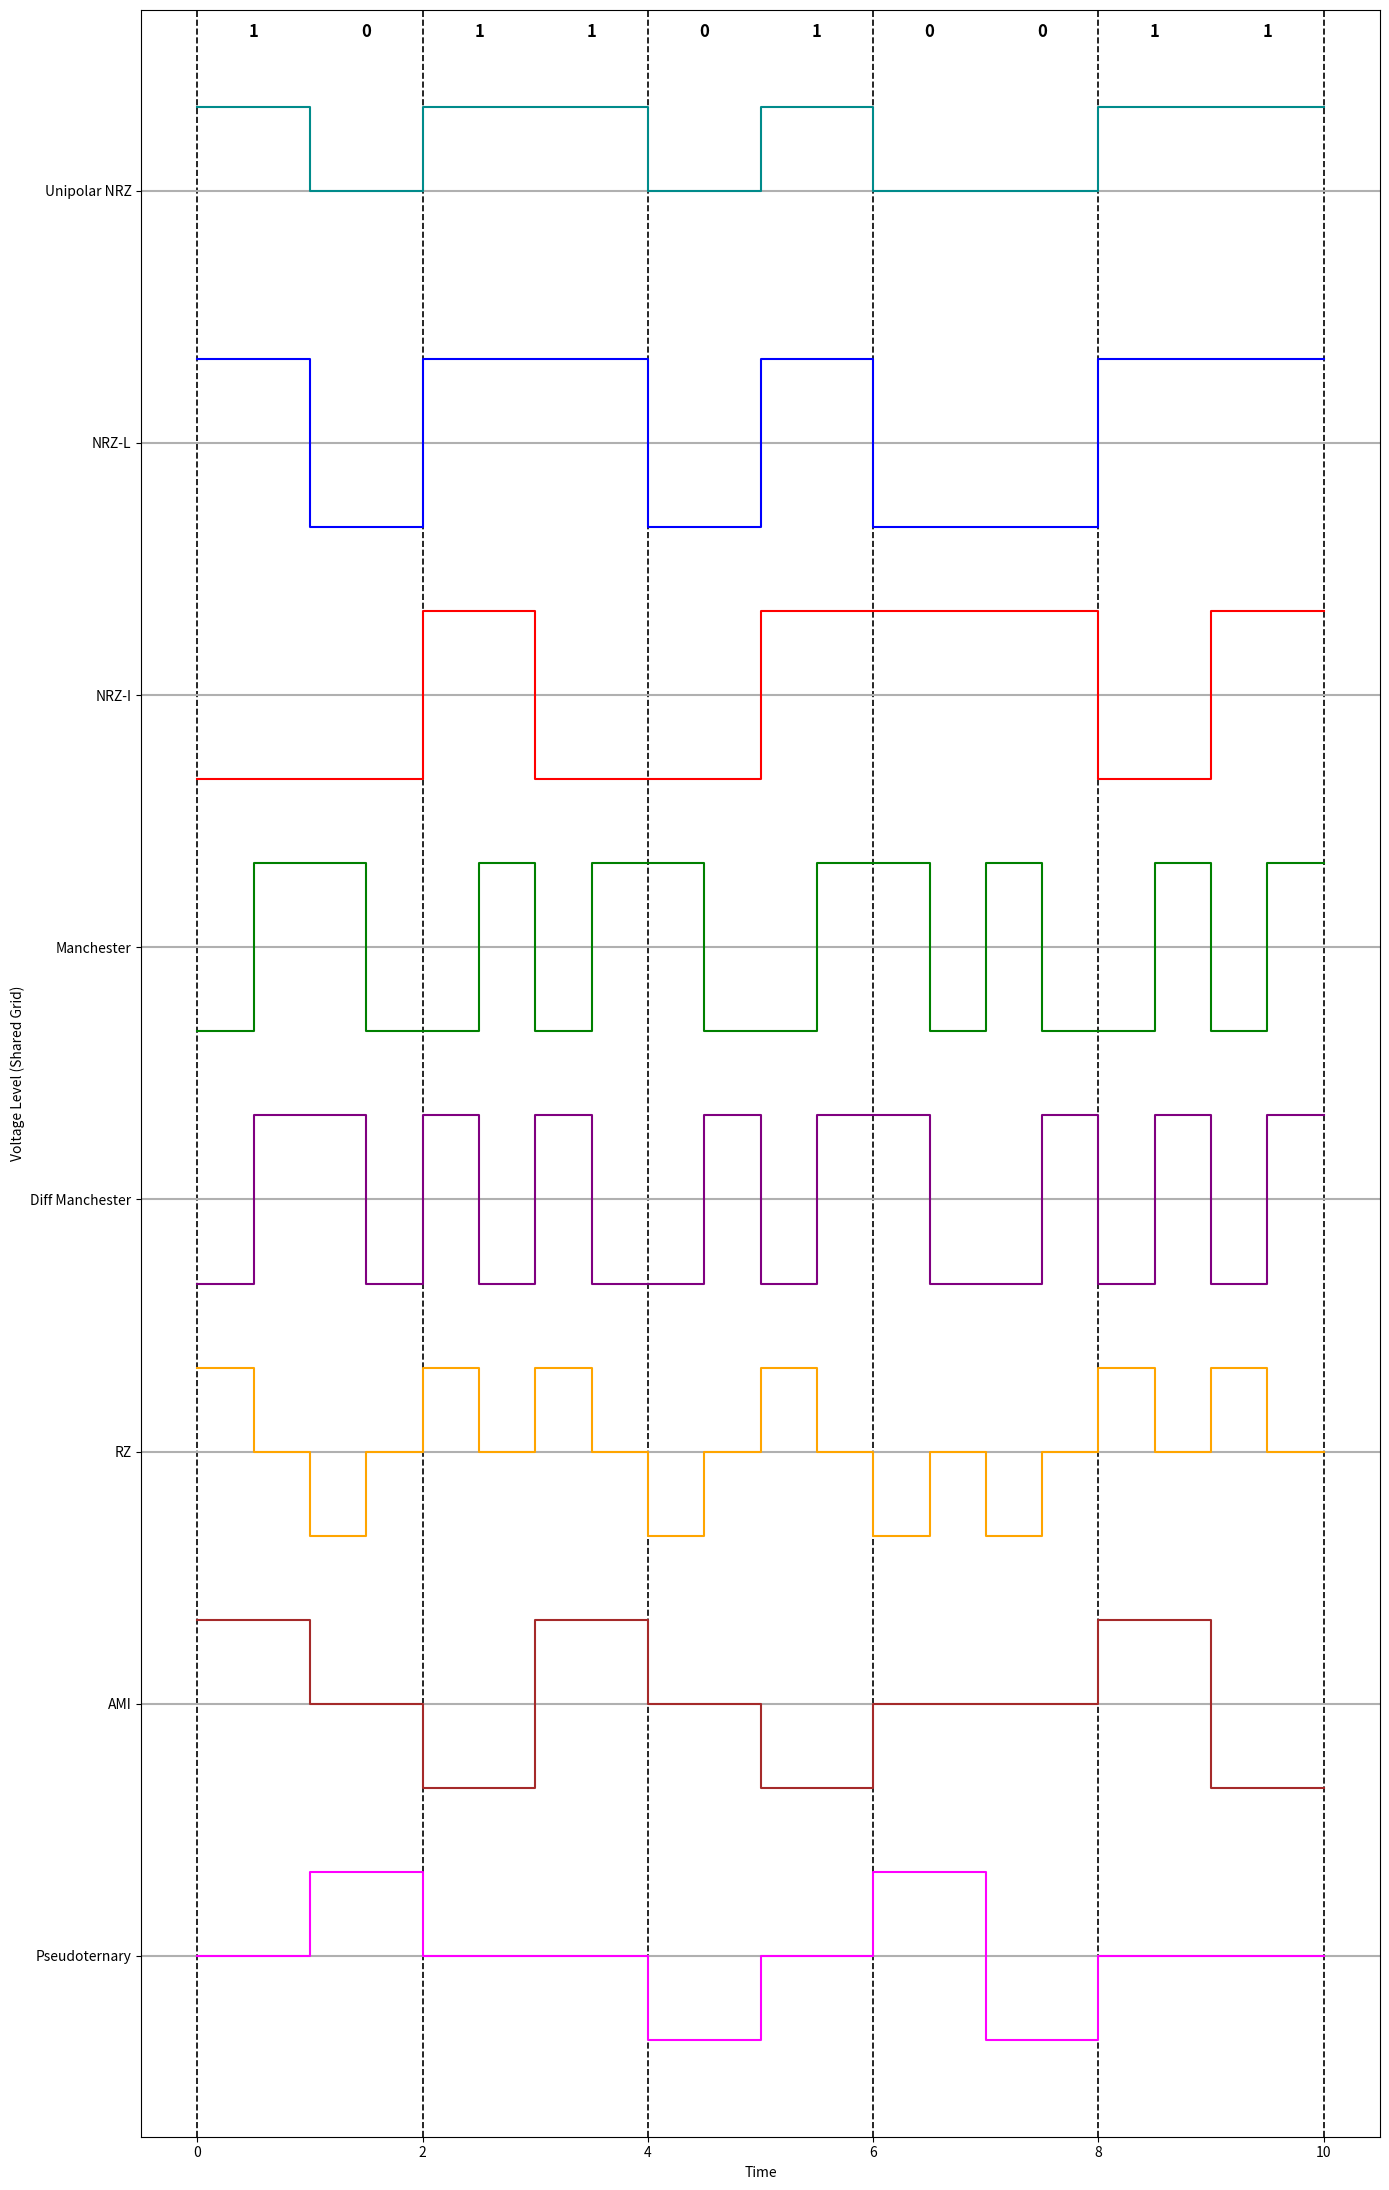

Write the Python code that produced this figure.
import matplotlib.pyplot as plt

# ---------- Encoding Functions ----------

def unipolar_nrz_encoding(data):
    signal, time = [], []
    for i, bit in enumerate(data):
        level = 1 if bit == '1' else 0
        signal.extend([level, level])
        time.extend([i, i + 1])
    return time, signal

def nrzl_encoding(data):
    signal, time = [], []
    for i, bit in enumerate(data):
        level = 1 if bit == '1' else -1
        signal.extend([level, level])
        time.extend([i, i + 1])
    return time, signal

def nrzi_encoding(data):
    signal, time = [], []
    current_level = 1
    for i, bit in enumerate(data):
        if bit == '1':
            current_level *= -1
        signal.extend([current_level, current_level])
        time.extend([i, i + 1])
    return time, signal

def manchester_encoding(data):
    signal, time = [], []
    for i, bit in enumerate(data):
        first = -1 if bit == '1' else 1
        second = 1 if bit == '1' else -1
        signal.extend([first, second, second])
        time.extend([i, i + 0.5, i + 1])
    return time, signal

def diff_manchester_encoding(data):
    signal, time = [], []
    last = -1
    for i, bit in enumerate(data):
        if bit == '0':
            last *= -1  # Start transition for 0
        signal.extend([last, -last, -last])
        time.extend([i, i + 0.5, i + 1])
    return time, signal

def rz_encoding(data):
    signal, time = [], []
    for i, bit in enumerate(data):
        if bit == '1':
            signal.extend([1, 0, 0])
        else:
            signal.extend([-1, 0, 0])
        time.extend([i, i + 0.5, i + 1])
    return time, signal

def ami_encoding(data):
    signal, time = [], []
    last = -1
    for i, bit in enumerate(data):
        if bit == '0':
            signal.extend([0, 0])
        else:
            last *= -1
            signal.extend([last, last])
        time.extend([i, i + 1])
    return time, signal

def pseudoternary_encoding(data):
    signal, time = [], []
    last = -1
    for i, bit in enumerate(data):
        if bit == '1':
            signal.extend([0, 0])
        else:
            last *= -1
            signal.extend([last, last])
        time.extend([i, i + 1])
    return time, signal

# ---------- Input Data ----------
digital_data = "1011010011"

# ---------- Generate All Encodings ----------
t0, s0 = unipolar_nrz_encoding(digital_data)
t1, s1 = nrzl_encoding(digital_data)
t2, s2 = nrzi_encoding(digital_data)
t3, s3 = manchester_encoding(digital_data)
t4, s4 = diff_manchester_encoding(digital_data)
t5, s5 = rz_encoding(digital_data)
t6, s6 = ami_encoding(digital_data)
t7, s7 = pseudoternary_encoding(digital_data)

# ---------- Vertical Placement ----------
track_gap = 3
s0 = [y + track_gap * 7 for y in s0]  # Unipolar NRZ
s1 = [y + track_gap * 6 for y in s1]  # NRZ-L
s2 = [y + track_gap * 5 for y in s2]  # NRZ-I
s3 = [y + track_gap * 4 for y in s3]  # Manchester
s4 = [y + track_gap * 3 for y in s4]  # Diff Manchester
s5 = [y + track_gap * 2 for y in s5]  # RZ
s6 = [y + track_gap * 1 for y in s6]  # AMI
s7 = [y + track_gap * 0 for y in s7]  # Pseudoternary

# ---------- Plot ----------
plt.figure(figsize=(14, 22))
plt.plot(t0, s0, drawstyle='steps-post', label="Unipolar NRZ", color='darkcyan')
plt.plot(t1, s1, drawstyle='steps-post', label="NRZ-L", color='blue')
plt.plot(t2, s2, drawstyle='steps-post', label="NRZ-I", color='red')
plt.plot(t3, s3, drawstyle='steps-post', label="Manchester", color='green')
plt.plot(t4, s4, drawstyle='steps-post', label="Diff Manchester", color='purple')
plt.plot(t5, s5, drawstyle='steps-post', label="RZ", color='orange')
plt.plot(t6, s6, drawstyle='steps-post', label="AMI", color='brown')
plt.plot(t7, s7, drawstyle='steps-post', label="Pseudoternary", color='magenta')

# ---------- Y-axis Labels ----------
plt.yticks(
    [track_gap * i for i in range(8)],
    ["Pseudoternary", "AMI", "RZ", "Diff Manchester", "Manchester", "NRZ-I", "NRZ-L", "Unipolar NRZ"]
)

# ---------- Input Bit Labels ----------
for i, bit in enumerate(digital_data):
    plt.text(i + 0.5, max(s0) + 1, bit, ha='center', va='top', fontsize=12, fontweight='bold')

# ---------- Final Touch ----------
plt.xlabel("Time")
plt.ylabel("Voltage Level (Shared Grid)")
plt.grid(True)
plt.grid(axis='x', color='black', linestyle='--', linewidth=1.2)
plt.grid(axis='y', linewidth=1.5)
plt.tight_layout()
plt.show()



